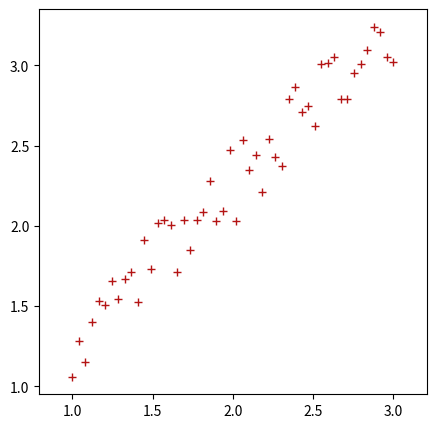

Generate this figure with matplotlib:
import math
import random
from matplotlib import pyplot as plt
import numpy as np

# Number of points:
N = 50

# Parametrization:
r = np.random.uniform(0, 0.5, N)

# x:
x = np.linspace(1, 3, N)

# y:
y = x + r

# Line colour:
lineColour = '#282850'

# Points colour:
pointColour = '#B41414'

# Plot graph:
figure = plt.figure(figsize=(5, 5))
figureSubplot = figure.add_subplot(1,1,1)

# To plot the line:
plt.scatter(x, y, color=pointColour, marker='+', linewidth=1.0)
plt.axis('equal')

# Save plot:
filename = 'PCA_linear_scatter.png'
plt.savefig(filename, dpi = 150)
plt.show()
plt.close()
